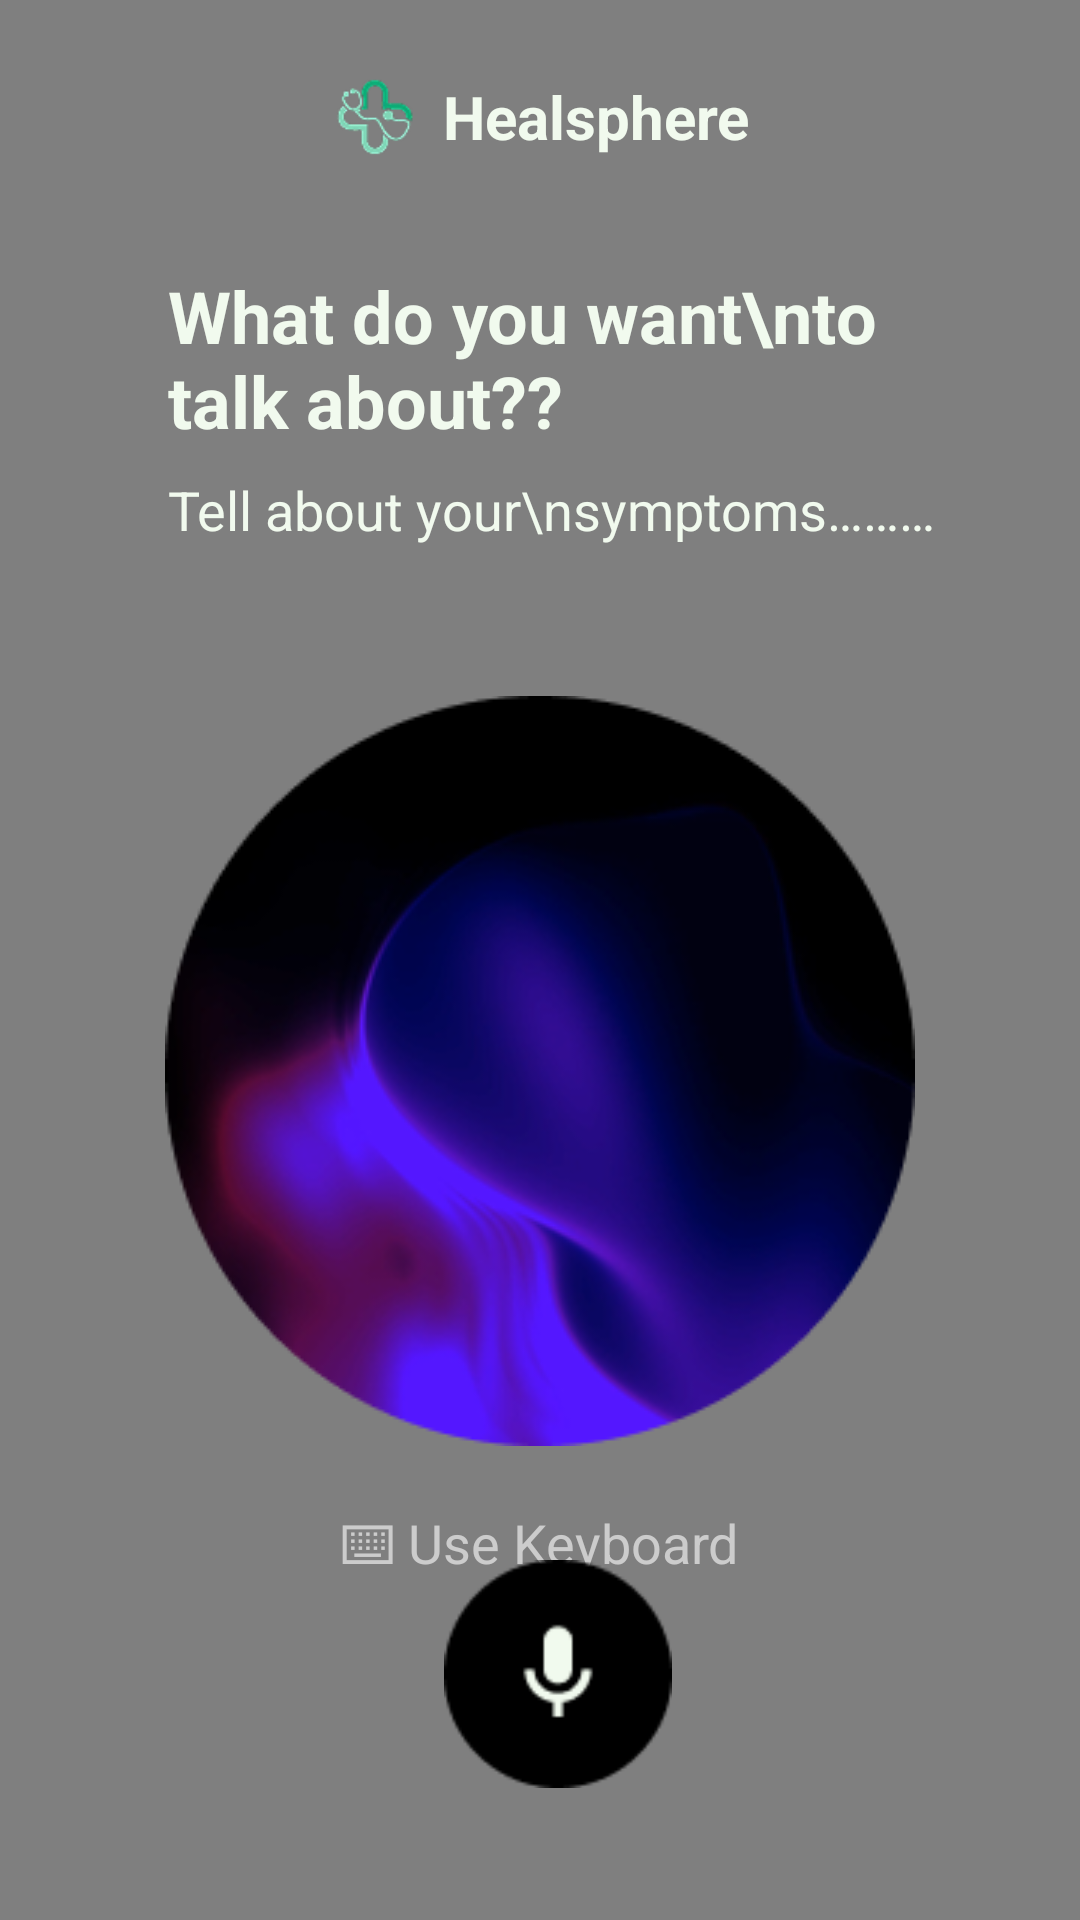

Write the Android layout XML for this screen, with the resource values it uses.
<!-- AndroidManifest.xml: application theme Theme.HealSphere -->
<!-- res/layout/activity_ai_assistant3.xml -->
<?xml version="1.0" encoding="utf-8"?>
<RelativeLayout xmlns:android="http://schemas.android.com/apk/res/android"
    xmlns:app="http://schemas.android.com/apk/res-auto"
    android:id="@+id/aiAssistantLayout"
    android:layout_width="match_parent"
    android:layout_height="match_parent"
    android:background="#000">

    
    <VideoView
        android:id="@+id/aiVideoBackground"
        android:layout_width="match_parent"
        android:layout_height="match_parent"
        android:layout_alignParentTop="true"
        android:layout_alignParentBottom="true"
        android:layout_alignParentStart="true"
        android:layout_alignParentEnd="true" />

    
    <LinearLayout
        android:id="@+id/overlayContent"
        android:layout_width="match_parent"
        android:layout_height="match_parent"
        android:orientation="vertical"
        android:gravity="center_horizontal"
        android:padding="24dp">

        
        <LinearLayout
            android:layout_width="wrap_content"
            android:layout_height="wrap_content"
            android:orientation="horizontal"
            android:gravity="center">

            <ImageView
                android:id="@+id/appLogo"
                android:layout_width="30dp"
                android:layout_height="30dp"
                android:src="@drawable/small_logo" />

            <TextView
                android:id="@+id/appName"
                android:layout_width="wrap_content"
                android:layout_height="wrap_content"
                android:text="Healsphere"
                android:textColor="#F1FAEE"
                android:textSize="20sp"
                android:layout_marginStart="8dp"
                android:textStyle="bold" />
        </LinearLayout>

        <TextView
            android:id="@+id/promptText"
            android:layout_width="match_parent"
            android:layout_height="wrap_content"
            android:text="What do you want\nto talk about??"
            android:textColor="#F1FAEE"
            android:textSize="24sp"
            android:textStyle="bold"
            android:layout_marginTop="35dp"
            android:paddingStart="32dp"
            android:gravity="start" />

        <TextView
            android:id="@+id/promptSubText"
            android:layout_width="match_parent"
            android:layout_height="wrap_content"
            android:text="Tell about your\nsymptoms………"
            android:textColor="#F1FAEE"
            android:textSize="18sp"
            android:layout_marginTop="8dp"
            android:paddingStart="32dp"
            android:gravity="start" />



        <ImageView
            android:id="@+id/aiBigImage"
            android:layout_width="250dp"
            android:layout_height="250dp"
            android:layout_centerHorizontal="true"
            android:layout_centerInParent="true"
            android:src="@drawable/ai_bigger"
            android:scaleType="centerCrop"
            android:background="@drawable/black_circle_bg"
            android:elevation="20dp"
            android:layout_marginTop="50dp"/>

        
        <TextView
            android:id="@+id/useKeyboard"
            android:layout_width="wrap_content"
            android:layout_height="wrap_content"
            android:text="⌨ Use Keyboard"
            android:textColor="#CCCCCC"
            android:textSize="18sp"
            android:layout_marginTop="20dp" />
    </LinearLayout>

    
    <LinearLayout
        android:layout_width="match_parent"
        android:layout_height="wrap_content"
        android:layout_alignParentBottom="true"
        android:gravity="center"
        android:orientation="horizontal"
        android:paddingBottom="32dp"
        android:paddingTop="16dp">

        <ImageView
            android:id="@+id/micButton"
            android:layout_width="100dp"
            android:layout_height="100dp"
            android:src="@drawable/mic_icon"
            android:backgroundTint="#000000"
            android:padding="12dp"
            android:layout_marginLeft="80dp"/>

        <ImageView
            android:id="@+id/cancelButton"
            android:layout_width="36dp"
            android:layout_height="36dp"
            android:src="@drawable/cancel"
            android:layout_marginStart="32dp" />
    </LinearLayout>
</RelativeLayout>
<!-- resources referenced by this layout -->
<resources>
  <!-- drawable ai_bigger: png bitmap (drawable, 45478 bytes) -->
  <!-- drawable cancel: png bitmap (mipmap-hdpi, 577 bytes) -->
  <!-- drawable mic_icon: png bitmap (drawable, 1370 bytes) -->
  <!-- drawable small_logo: png bitmap (drawable, 3806 bytes) -->
  <style name="Theme.HealSphere" parent="Base.Theme.HealSphere" />
  <style name="Base.Theme.HealSphere" parent="Theme.Material3.DayNight.NoActionBar">
          
          
      </style>
</resources>
